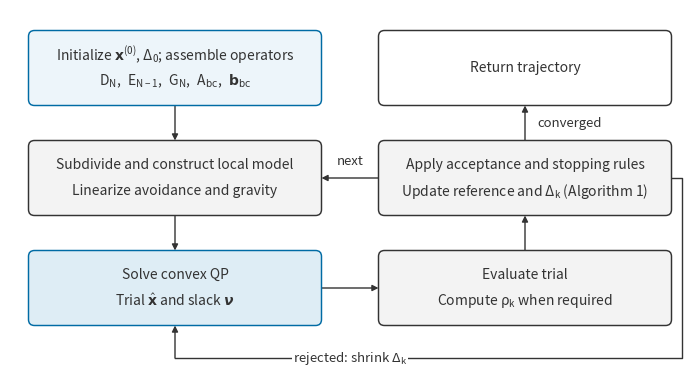

Reproduce this figure in Python.
"""Compact SCvx computation overview accompanying Algorithm 1.

The drawing is sized for a 6.8-inch manuscript column, with 10-point text.
Algorithm 1 specifies bootstrap acceptance, both stopping tests, and failures;
the diagram shows the shared computation and the two distinct return paths.

Run: python figures/scp_pipeline.py --save
"""
from pathlib import Path
import sys

import matplotlib
if "--save" in sys.argv:
    matplotlib.use("Agg")
import matplotlib.pyplot as plt
from matplotlib.patches import FancyArrowPatch, FancyBboxPatch


def build_figure(save=False):
    plt.rcParams.update({"mathtext.fontset": "dejavusans", "mathtext.default": "regular"})
    fig, ax = plt.subplots(figsize=(6.8, 3.7))
    fig.subplots_adjust(left=0, right=1, bottom=0, top=1)
    ax.set(xlim=(0, 6.8), ylim=(0, 3.7), aspect="equal")
    ax.axis("off")
    ink, blue = "#333333", "#006BA4"
    left, right, w, h = 1.65, 5.15, 2.9, 0.72
    high, mid, low = 3.12, 2.02, 0.92

    def box(x, y, lines, fill="#ffffff", edge=ink):
        ax.add_patch(FancyBboxPatch(
            (x-w/2, y-h/2), w, h, boxstyle="round,pad=0.015,rounding_size=0.06",
            linewidth=1.05, facecolor=fill, edgecolor=edge, zorder=2))
        offsets = [0] if len(lines) == 1 else ([0.13, -0.13] if len(lines) == 2 else [0.22, 0, -0.22])
        for line, dy in zip(lines, offsets):
            ax.text(x, y+dy, line, fontsize=10, ha="center", va="center", color=ink, zorder=3)

    def arrow(points):
        if len(points) > 2:
            ax.plot(*zip(*points[:-1]), color=ink, linewidth=1.0, zorder=1)
        ax.add_patch(FancyArrowPatch(points[-2], points[-1], arrowstyle="-|>",
                     mutation_scale=9, linewidth=1.0, color=ink, shrinkA=0, shrinkB=0, zorder=1))

    def label(x, y, text, align="center"):
        ax.text(x, y, text, fontsize=9.5, color=ink, ha=align, va="center",
                bbox=dict(facecolor="white", edgecolor="none", pad=0.8), zorder=4)

    box(left, high, [r"Initialize $\mathbf{x}^{(0)}$, $\Delta_0$; assemble operators",
                     r"$D_N,\ E_{N-1},\ G_N,\ A_{\mathrm{bc}},\ \mathbf{b}_{\mathrm{bc}}$"],
        fill="#edf5fa", edge=blue)
    box(left, mid, ["Subdivide and construct local model", "Linearize avoidance and gravity"], fill="#f3f3f3")
    box(left, low, ["Solve convex QP", r"Trial $\hat{\mathbf{x}}$ and slack $\boldsymbol{\nu}$"], fill="#deedf5", edge=blue)
    box(right, low, ["Evaluate trial", r"Compute $\rho_k$ when required"], fill="#f3f3f3")
    box(right, mid, ["Apply acceptance and stopping rules",
                     r"Update reference and $\Delta_k$ (Algorithm 1)"], fill="#f3f3f3")
    box(right, high, ["Return trajectory"])

    # Setup and local-model solve.
    arrow([(left, high-h/2-.015), (left, mid+h/2+.015)])
    arrow([(left, mid-h/2-.015), (left, low+h/2+.015)])
    arrow([(left+w/2+.015, low), (right-w/2-.015, low)])
    # Apply Algorithm 1 before choosing return, a new model, or a retry.
    arrow([(right, low+h/2+.015), (right, mid-h/2-.015)])
    arrow([(right, mid+h/2+.015), (right, high-h/2-.015)])
    label(right+.12, (mid+high)/2, "converged", "left")
    arrow([(right-w/2-.015, mid), (left+w/2+.015, mid)])
    label((left+right)/2, mid+.17, "next")
    # A rejected trial retains the reference and re-solves the same local model.
    arrow([(right+w/2+.015, mid), (6.72, mid), (6.72, .22),
           (left, .22), (left, low-h/2-.015)])
    label((left+right)/2, .22, r"rejected: shrink $\Delta_k$")

    if save:
        out = Path(__file__).resolve().parent
        for ext in ("pdf", "png"):
            path = out / f"scp_pipeline.{ext}"
            fig.savefig(path, dpi=300, facecolor="white")
            print(f"Saved {path}")
    else:
        plt.show()
    plt.close(fig)


if __name__ == "__main__":
    build_figure(save="--save" in sys.argv)
